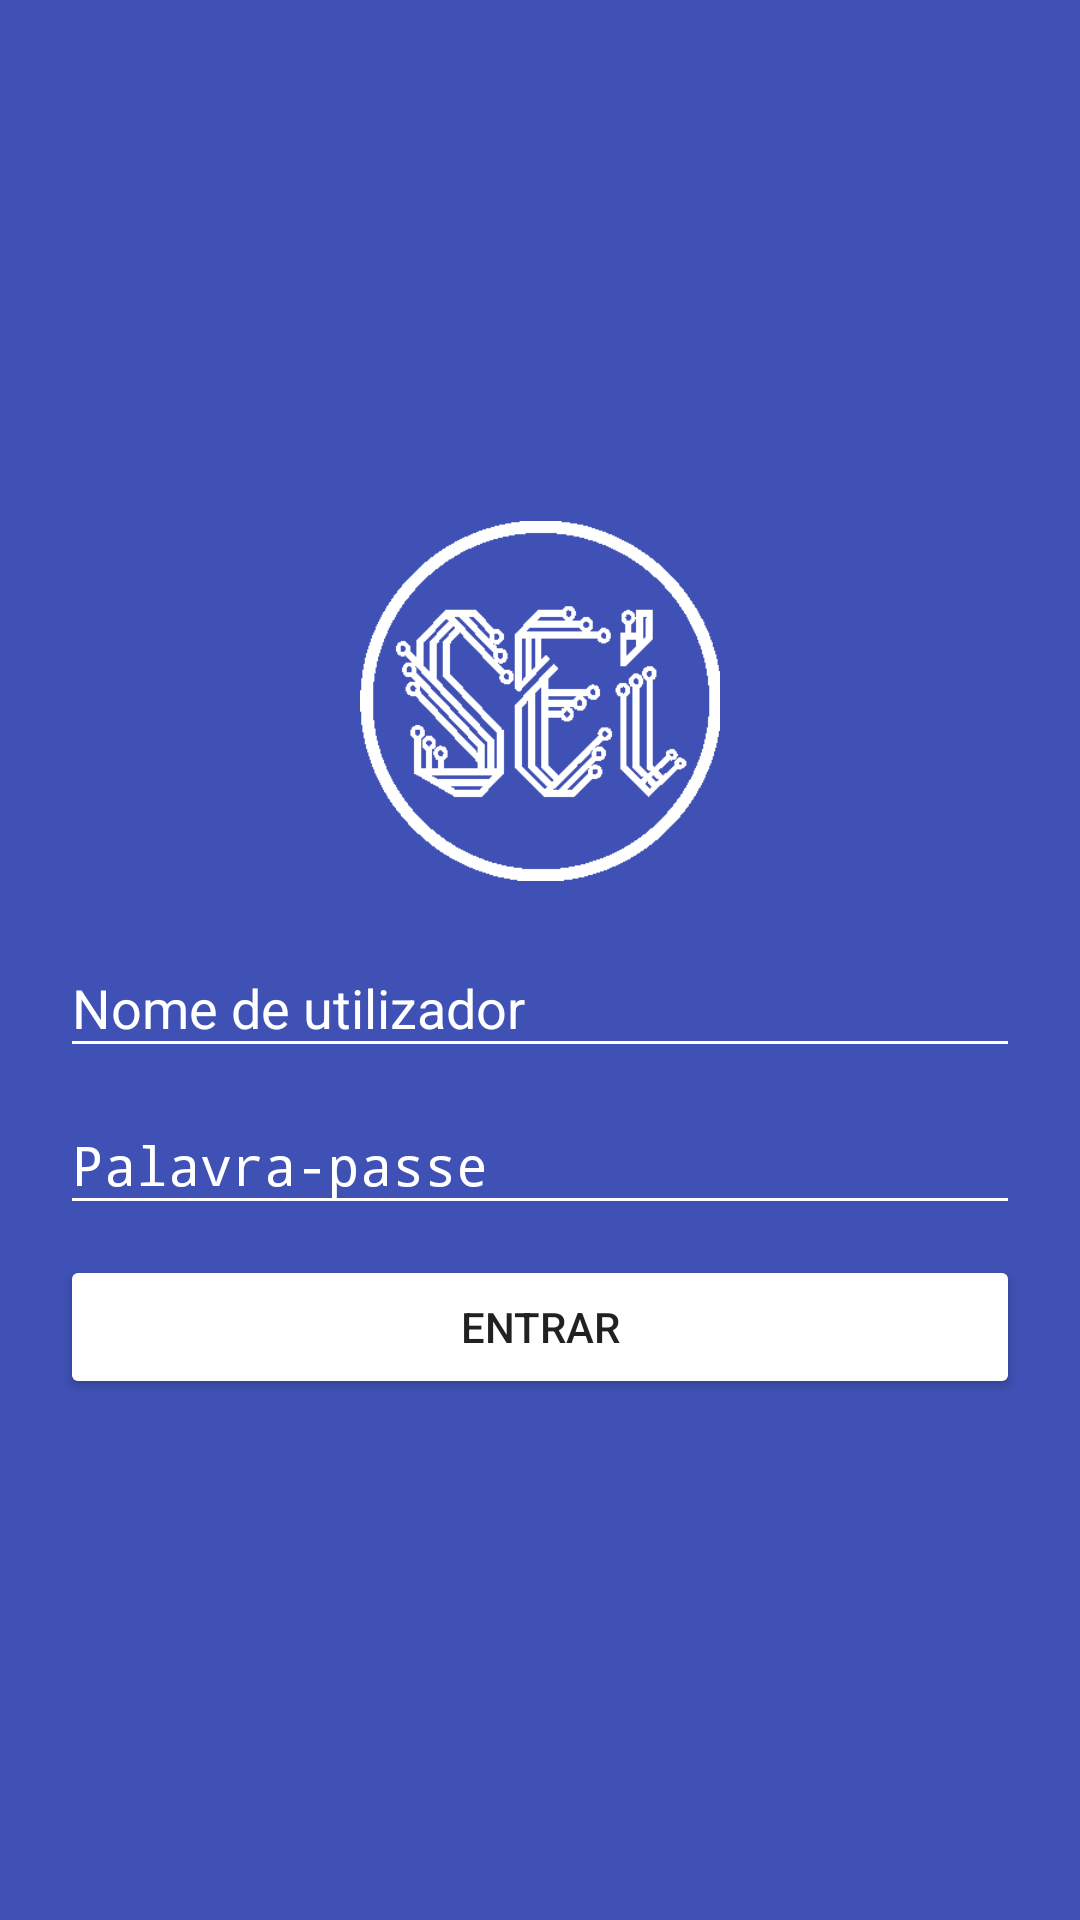

Produce the Android XML layout that renders to this screen, including the resource entries it uses.
<!-- AndroidManifest.xml: activity theme SEITheme.Session -->
<!-- res/layout/activity_session.xml -->
<?xml version="1.0" encoding="utf-8"?>
<ScrollView
    android:id="@+id/activity_session_sv_layout"
    style="@style/SEIStyle.BaseLayout"
    xmlns:android="http://schemas.android.com/apk/res/android"
    xmlns:tools="http://schemas.android.com/tools"
    android:layout_width="match_parent"
    android:layout_height="match_parent"
    tools:context=".session.SessionActivity">

    <RelativeLayout
        android:id="@+id/activity_session_rl_form"
        style="@style/SEIStyle.Accounts_Form"
        android:layout_width="match_parent"
        android:layout_height="match_parent"
        android:layout_gravity="center">

        <ImageView
            android:id="@+id/activity_session_iv_logo"
            android:layout_width="match_parent"
            android:layout_height="120dp"
            android:layout_marginBottom="10dp"
            android:contentDescription="Mascote da SEI"
            android:src="@drawable/logo"/>

        <android.support.design.widget.TextInputLayout
            android:id="@+id/activity_session_til_username"
            style="@style/SEIStyle.Accounts_Form_Input"
            android:layout_width="match_parent"
            android:layout_height="wrap_content"
            android:layout_below="@id/activity_session_iv_logo">

            <EditText
                android:id="@+id/activity_session_et_username"
                android:layout_width="match_parent"
                style="@style/SEIStyle.Accounts_Form_Edit_Text"
                android:layout_height="wrap_content"
                android:hint="Nome de utilizador"/>
        </android.support.design.widget.TextInputLayout>

        <android.support.design.widget.TextInputLayout
            android:id="@+id/activity_session_til_password"
            style="@style/SEIStyle.Accounts_Form_Input"
            android:layout_width="match_parent"
            android:layout_height="wrap_content"
            android:layout_below="@id/activity_session_til_username">

            <EditText
                android:id="@+id/activity_session_et_password"
                style="@style/SEIStyle.Accounts_Form_Edit_Text"
                android:layout_width="match_parent"
                android:layout_height="wrap_content"
                android:hint="Palavra-passe"
                android:inputType="textPassword"/>
        </android.support.design.widget.TextInputLayout>

        <Button
            android:id="@+id/activity_session_btn_submit"
            android:layout_width="match_parent"
            android:layout_height="wrap_content"
            android:layout_below="@id/activity_session_til_password"
            android:layout_marginTop="10dp"
            android:text="Entrar"/>
    </RelativeLayout>
</ScrollView>
<!-- resources referenced by this layout -->
<resources>
  <!-- drawable logo: png bitmap (drawable, 4142 bytes) -->
  <style name="SEIStyle.Accounts_Form" parent="SEIStyle.Form">
          <item name="android:paddingLeft">10dp</item>
          <item name="android:paddingRight">10dp</item>
      </style>
  <style name="SEIStyle.Accounts_Form_Edit_Text" parent="SEIStyle.Form_Edit_Text">
          <item name="android:textColor">@color/white</item>
      </style>
  <style name="SEIStyle.Accounts_Form_Input" parent="SEIStyle.Form_Input">
          <item name="android:textColorHint">@color/white</item>
      </style>
  <style name="SEIStyle.BaseLayout">
          <item name="android:paddingBottom">10dp</item>
          <item name="android:paddingLeft">10dp</item>
          <item name="android:paddingRight">10dp</item>
          <item name="android:paddingTop">10dp</item>
      </style>
  <style name="SEITheme.Session">
          <item name="windowNoTitle">true</item>
          <item name="windowActionBar">false</item>
  
          <item name="colorButtonNormal">@color/white</item>
          <item name="colorControlActivated">@color/white</item>
          <item name="colorControlNormal">@color/white</item>
  
          <item name="android:windowBackground">@color/primary</item>
      </style>
  <style name="SEIStyle.Form">
      </style>
  <style name="SEIStyle.Form_Edit_Text">
      </style>
  <color name="white">#FFFFFF</color>
  <style name="SEIStyle.Form_Input">
      </style>
  <color name="primary">#3F51B5</color>
</resources>
